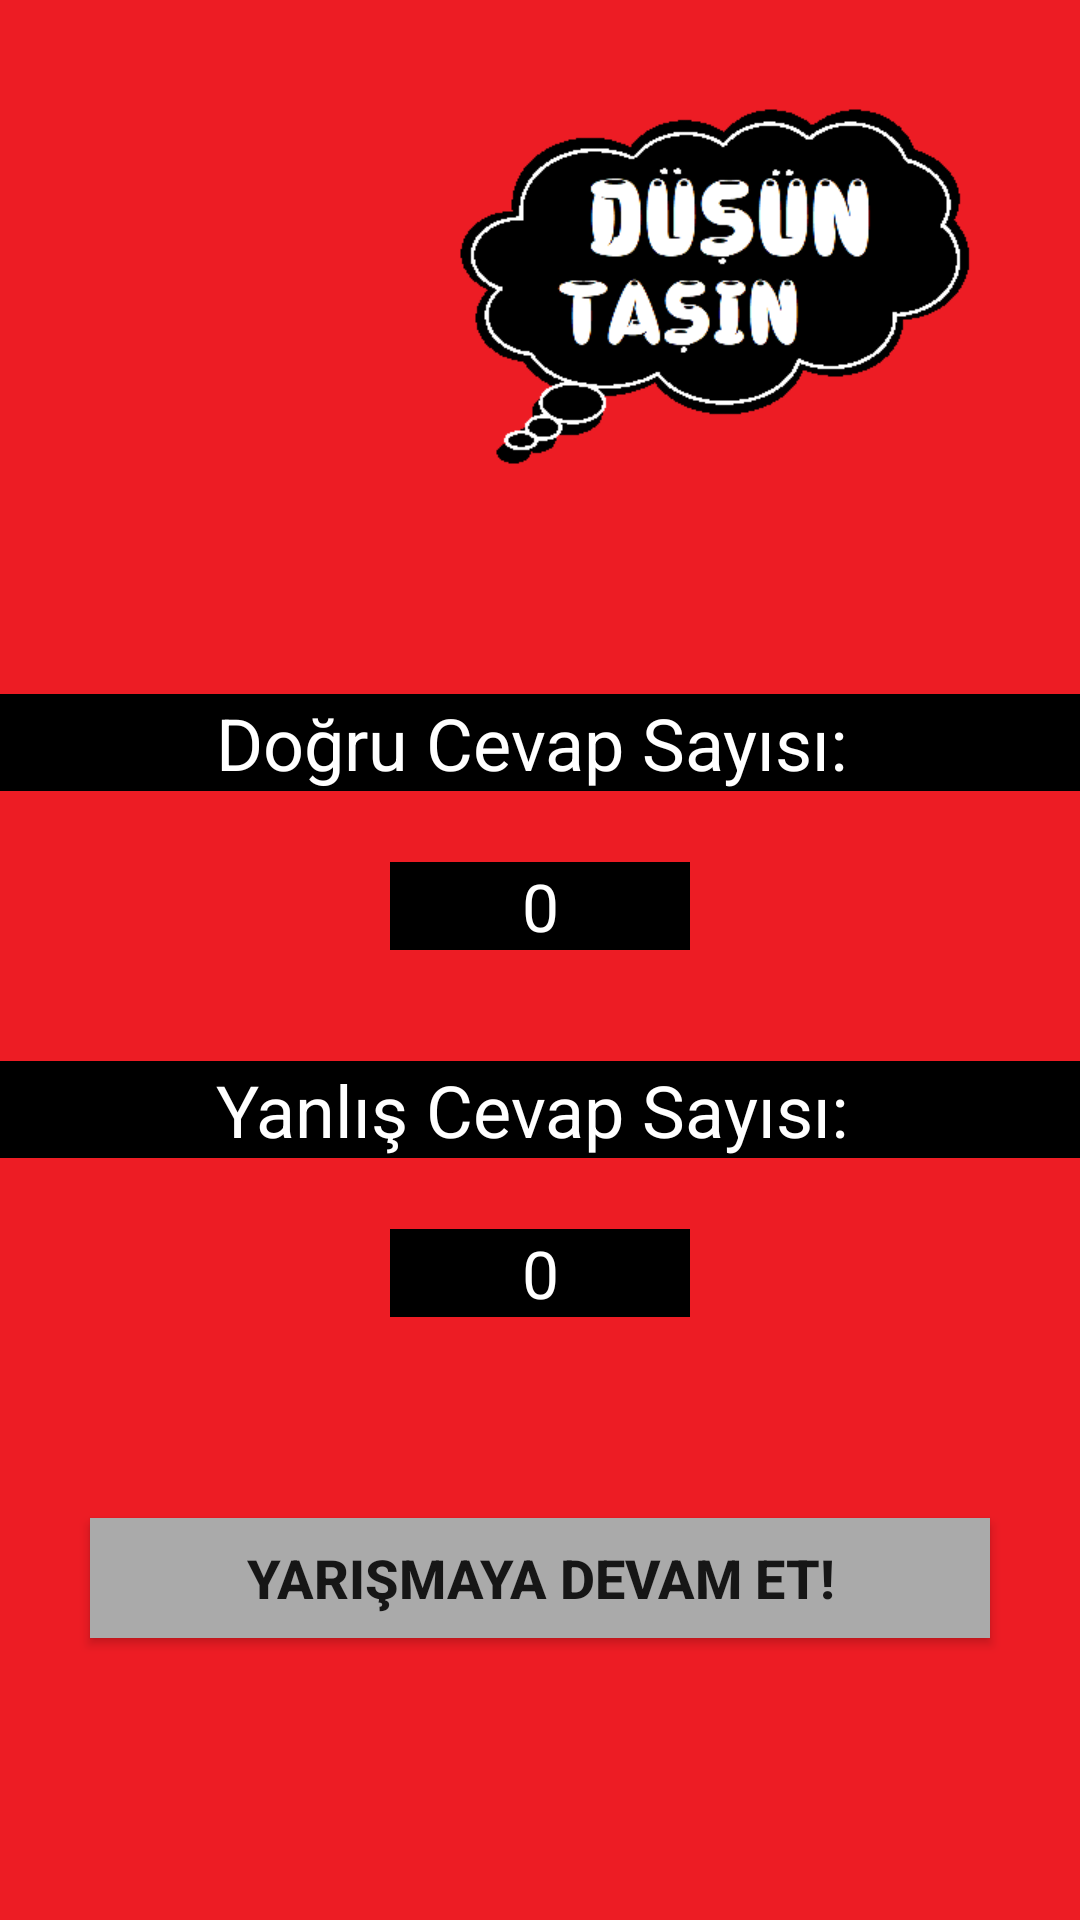

Layout XML and referenced resources for this Android screen:
<!-- AndroidManifest.xml: application theme AppThemeFull -->
<!-- res/layout/activity_result.xml -->
<?xml version="1.0" encoding="utf-8"?>
<RelativeLayout xmlns:android="http://schemas.android.com/apk/res/android"
    xmlns:app="http://schemas.android.com/apk/res-auto"
    xmlns:tools="http://schemas.android.com/tools"
    android:layout_width="match_parent"
    android:layout_height="match_parent"
    android:background="@drawable/app_design_icon">

    <TextView
        android:id="@+id/textView5"
        android:layout_width="480dp"
        android:layout_height="wrap_content"
        android:layout_above="@+id/falseTextView"
        android:layout_alignParentStart="true"
        android:layout_marginBottom="90dp"
        android:background="@android:color/black"
        android:gravity="center"
        android:text="Doğru Cevap Sayısı: "
        android:textColor="@android:color/white"
        android:textSize="24sp" />

    <TextView
        android:id="@+id/trueTextView"
        android:layout_width="100dp"
        android:layout_height="wrap_content"
        android:layout_alignTop="@+id/textView5"
        android:layout_centerHorizontal="true"
        android:layout_marginTop="56dp"
        android:layout_weight="0.08"
        android:background="@android:color/black"
        android:gravity="center"
        android:text="0"
        android:textAppearance="?android:attr/textAppearanceLarge"
        android:textColor="@android:color/white" />

    <TextView
        android:id="@+id/textView6"
        android:layout_width="480dp"
        android:layout_height="wrap_content"
        android:layout_alignParentBottom="true"
        android:layout_alignParentStart="true"
        android:layout_marginBottom="254dp"
        android:background="@android:color/black"
        android:gravity="center"
        android:text="Yanlış Cevap Sayısı: "
        android:textColor="@android:color/white"
        android:textSize="24sp" />

    <TextView
        android:id="@+id/falseTextView"
        android:layout_width="100dp"
        android:layout_height="wrap_content"
        android:layout_alignStart="@+id/trueTextView"
        android:layout_alignTop="@+id/textView6"
        android:layout_marginTop="56dp"
        android:layout_weight="0.08"
        android:background="@android:color/black"
        android:gravity="center"
        android:text="0"
        android:textAppearance="?android:attr/textAppearanceLarge"
        android:textColor="@android:color/white" />

    <Button
        android:id="@+id/again_button"
        android:layout_width="300dp"
        android:layout_height="40dp"
        android:layout_below="@+id/falseTextView"
        android:layout_centerHorizontal="true"
        android:layout_marginTop="67dp"
        android:background="@android:color/darker_gray"
        android:text="Yarışmaya Devam Et!"
        android:textSize="18sp"
        android:textStyle="bold" />

</RelativeLayout>
<!-- resources referenced by this layout -->
<resources>
  <!-- drawable app_design_icon: png bitmap (drawable, 16099 bytes) -->
  <style name="AppThemeFull" parent="AppTheme">
          <item name="android:windowNoTitle">true</item>
          <item name="android:windowFullscreen">true</item>
      </style>
  <style name="AppTheme" parent="Theme.AppCompat.Light.DarkActionBar">
          
          <item name="colorPrimary">@color/colorPrimary</item>
          <item name="colorPrimaryDark">@color/colorPrimaryDark</item>
          <item name="colorAccent">@color/colorAccent</item>
      </style>
  <color name="colorPrimary">#3F51B5</color>
  <color name="colorPrimaryDark">#303F9F</color>
  <color name="colorAccent">#FF4081</color>
</resources>
